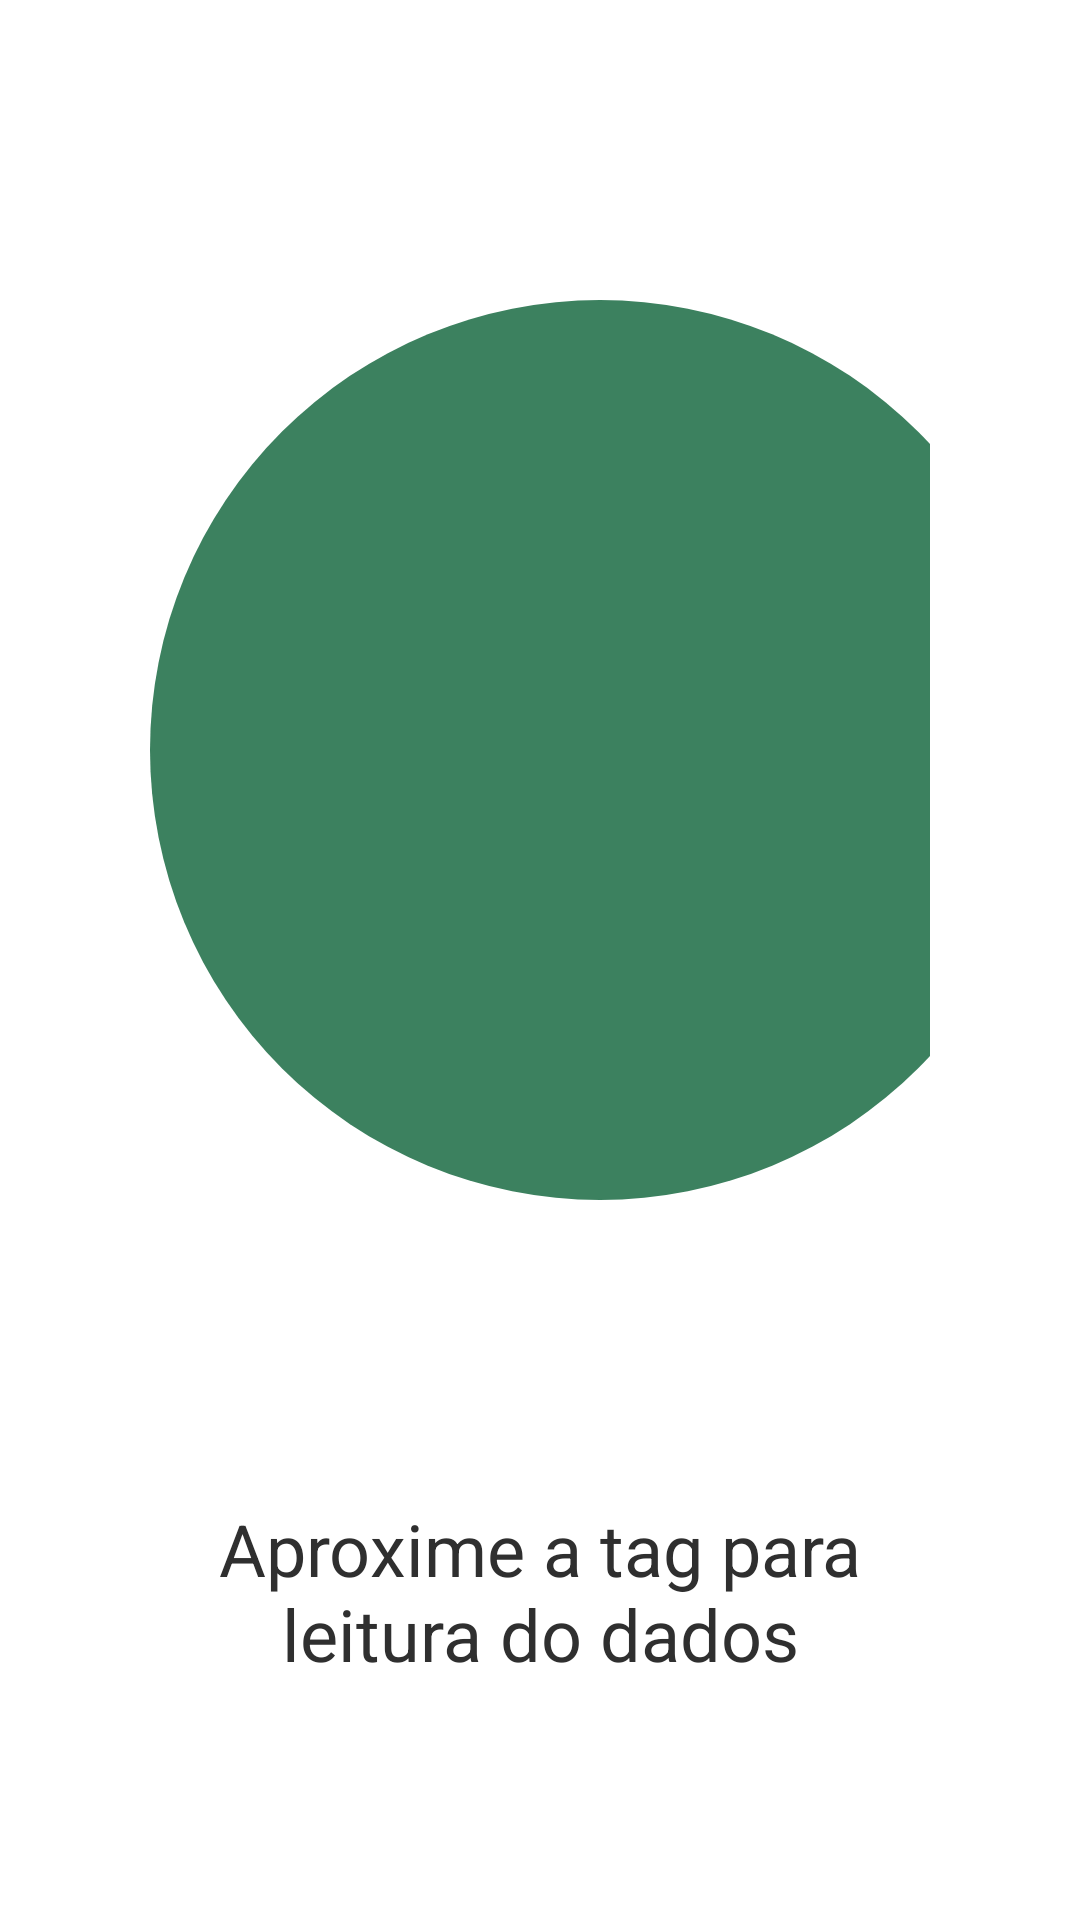

Here is an Android app screen rendered from its layout file. Give the layout XML and the strings, colors and styles it references.
<!-- AndroidManifest.xml: application theme Theme.Sentinellock -->
<!-- res/layout/dialog_loading.xml -->
<?xml version="1.0" encoding="utf-8"?>
<RelativeLayout xmlns:android="http://schemas.android.com/apk/res/android"
    xmlns:tools="http://schemas.android.com/tools"
    android:layout_width="match_parent"
    android:layout_height="match_parent"
    android:background="@color/gray_100"
    android:paddingHorizontal="50dp"
    tools:context=".ReadNFCActivity">


    <LinearLayout
        android:layout_width="wrap_content"
        android:layout_height="wrap_content"
        android:orientation="vertical"
        android:layout_centerHorizontal="true"
        android:layout_marginTop="100dp">

        
        <FrameLayout
            android:layout_width="match_parent"
            android:layout_height="match_parent"
            android:layout_gravity="center">

            <ImageView
                android:id="@+id/img_circle_background"
                android:layout_width="300dp"
                android:layout_height="300dp"
                android:src="@drawable/circle_background" />

            <ImageView
                android:id="@+id/img_inner_image"
                android:layout_width="150dp"
                android:layout_height="150dp"
                android:layout_gravity="center"
                android:src="@drawable/baseline_watch_24" />
        </FrameLayout>
    </LinearLayout>

    <TextView
        android:id="@+id/tv_tag_content"
        android:layout_width="wrap_content"
        android:layout_height="wrap_content"
        android:text="Aproxime a tag para leitura do dados"
        android:textSize="24sp"
        android:textColor="@color/gray_900"
        android:layout_marginTop="500dp"
        android:layout_centerHorizontal="true"
        android:textAlignment="center"/>

    <ImageView
        android:id="@+id/img_tag_image"
        android:layout_width="wrap_content"
        android:layout_height="wrap_content"
        android:layout_below="@id/tv_tag_content"
        android:layout_marginTop="16dp"
        android:layout_centerHorizontal="true"
        android:visibility="gone" /> 

</RelativeLayout>
<!-- resources referenced by this layout -->
<resources>
  <color name="gray_900">#2F2F2F</color>
  <!-- drawable circle_background (drawable) -->
  <shape xmlns:android="http://schemas.android.com/apk/res/android"
      android:shape="oval">
      <solid android:color="@color/green_500" />
  
  </shape>
  <style name="Theme.Sentinellock" parent="Theme.MaterialComponents.DayNight.NoActionBar">
          
          <item name="colorPrimary">@color/green_500</item>
          <item name="colorPrimaryVariant">@color/green_700</item>
          <item name="colorOnPrimary">@color/white</item>
          
          <item name="colorSecondary">@color/gray_200</item>
          <item name="colorSecondaryVariant">@color/gray_700</item>
          <item name="colorOnSecondary">@color/black</item>
          
          <item name="android:statusBarColor">?attr/colorPrimaryVariant</item>
          
          <item name="android:headerDividersEnabled">false</item>
      </style>
  <color name="green_500">#3c815f</color>
  <color name="green_700">#476b5c</color>
  <color name="white">#FFFFFFFF</color>
  <color name="gray_200">#b5b8b2</color>
  <color name="gray_700">#899794</color>
  <color name="black">#1a2b22</color>
</resources>
